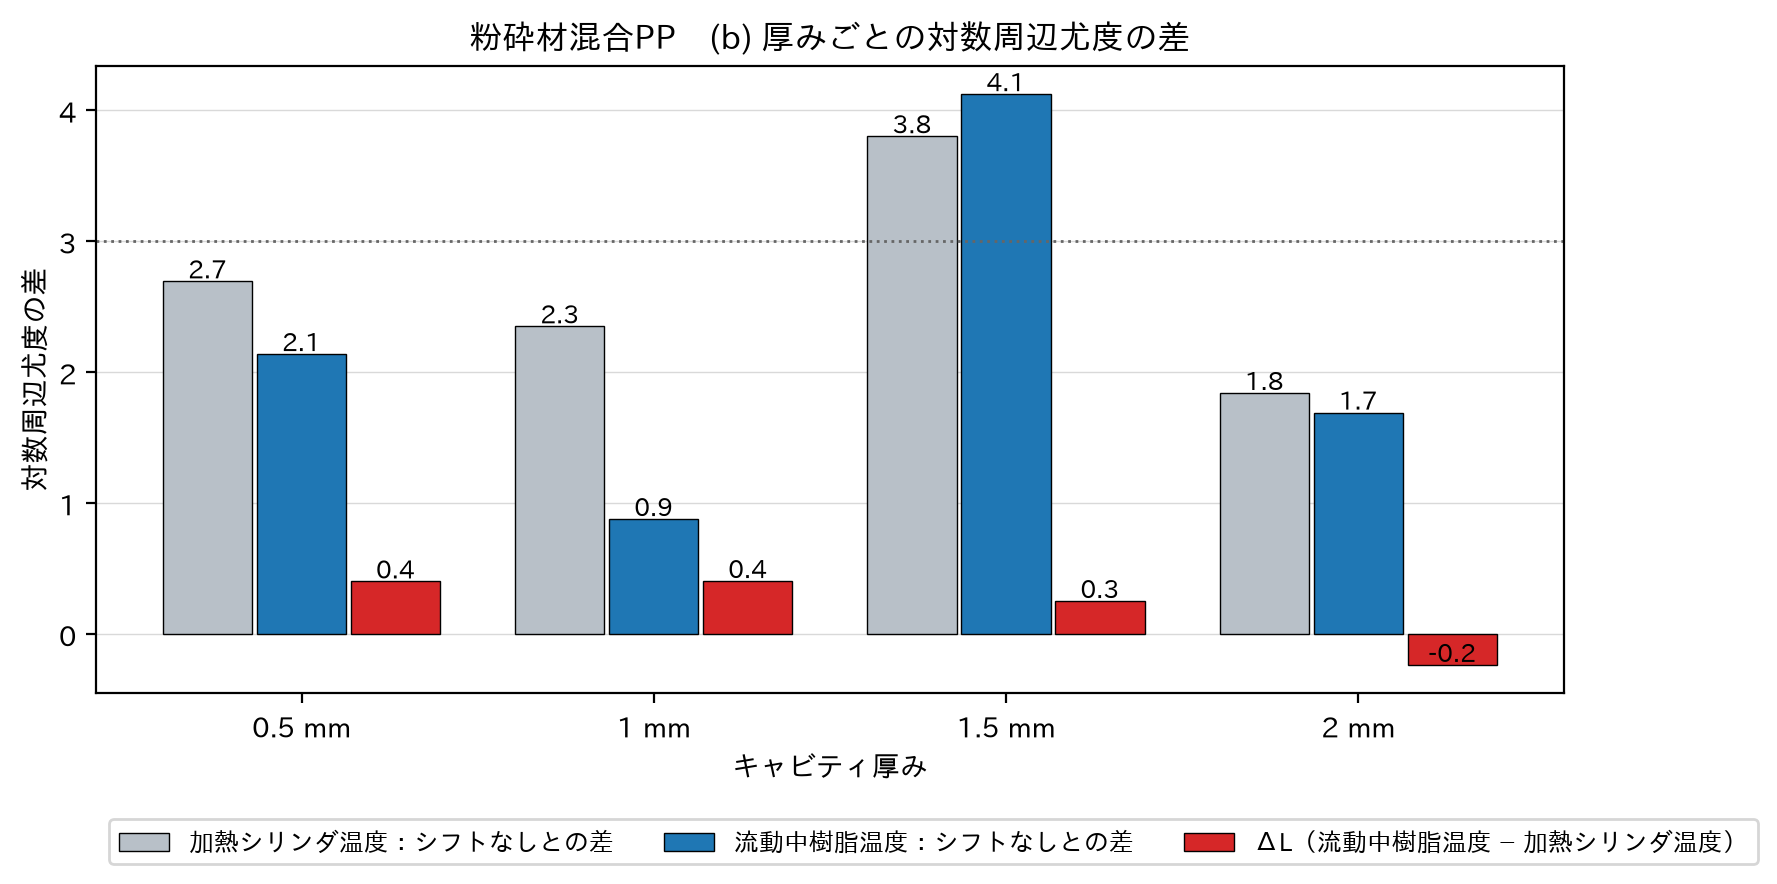

Source data for this figure (header and first rows):
材料, 厚み, LML_Tset, LML_Tff, ΔL（Tff − Tset）, 係数0との差_Tset, 係数0との差_Tff, 適した温度(b)
粉砕材混合PP, 0.5, 175.7, 176.1, 0.401, 2.693, 2.138, 差なし
粉砕材混合PP, 1.0, 183.3, 183.7, 0.4039, 2.35, 0.8775, 差なし
粉砕材混合PP, 1.5, 212.2, 212.4, 0.2512, 3.802, 4.123, 差なし
粉砕材混合PP, 2.0, 187.1, 186.9, -0.2368, 1.841, 1.691, 差なし
